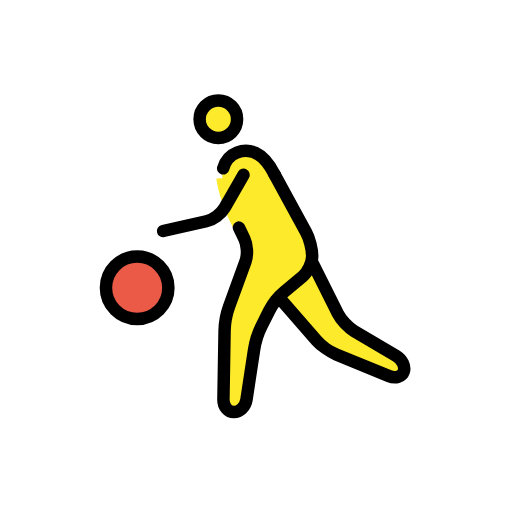
t = 0.00 s
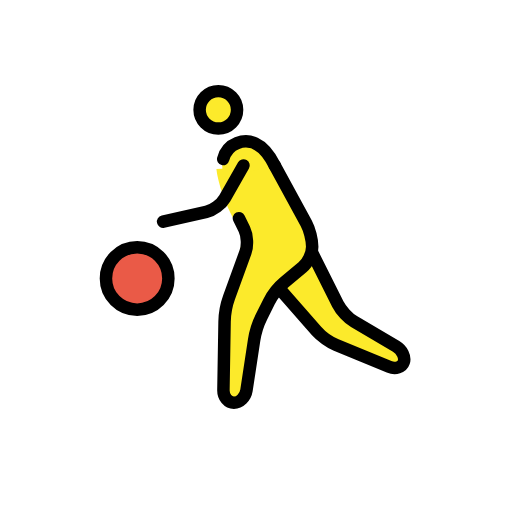
t = 0.35 s
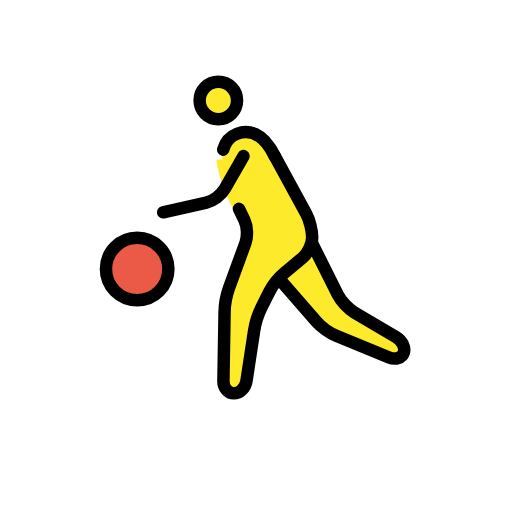
t = 0.70 s
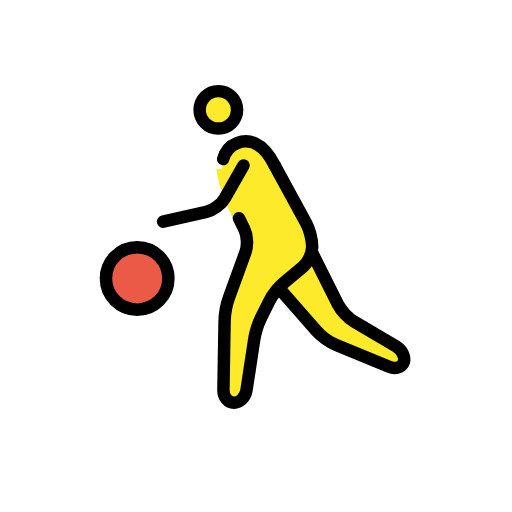
t = 1.05 s
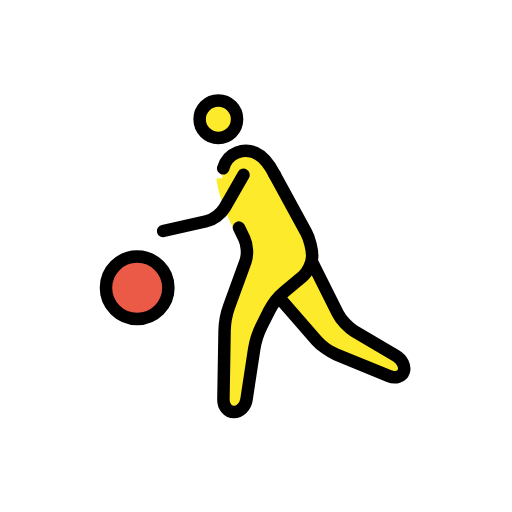
t = 1.40 s
t = 1.75 s: frame unchanged from t = 0.00 s, image omitted

The animated SVG that drew these frames (rendered in a browser with its animation timeline set to each time). Animation: 1 SMIL element (animateTransform=1); one cycle of 2.10 s, repeats indefinitely.

<?xml version='1.0' encoding='utf-8'?>
<svg xmlns="http://www.w3.org/2000/svg" id="emoji" viewBox="-5 -5 82 82" width="200" height="200" role="img">
  <title>OpenMoji: person bouncing ball</title><g><g id="color">
    <circle cx="16.9688" cy="41.0938" r="5" fill="#EA5A47" stroke="none" />
  </g>
  <g id="hair" />
  <g id="skin">
    <circle cx="29.9688" cy="14.0938" r="3" fill="#FCEA2B" stroke="none" />
    <path fill="#FCEA2B" stroke="none" d="M29.665,23.585c0,0,0.3038,3.708,3.3038,9.042C33.2129,33.0615,34,34.335,34,34.335L31,46l-0.25,15 h3.4238L36,49l3-6l6-5v-4l-6-11" />
    <polyline fill="#FCEA2B" stroke="none" points="45,37 50,47 60.167,53 59.167,56 47,51 40,43" />
    <path fill="#FCEA2B" stroke="none" d="M39,23c-2-4-4.3594-4.2329-6.0312-3.583C30.7148,20.293,30.0898,22.9971,31,25" />
  </g>
  <g id="skin-shadow" />
  <g id="line">
    <circle cx="29.9688" cy="14.0938" r="3" fill="none" stroke="#000000" stroke-miterlimit="10" stroke-width="2" />
    <circle cx="16.9688" cy="41.0938" r="5" fill="none" stroke="#000000" stroke-miterlimit="10" stroke-width="2" />
    <path fill="none" stroke="#000000" stroke-linecap="round" stroke-linejoin="round" stroke-miterlimit="10" stroke-width="2" d="M33.2676,31.4463c0,0,0.3896,0.7998,0.8662,1.7764c0.4766,0.9775,0.5586,2.623,0.1826,3.6572l-2.6328,7.2402 c-0.376,1.0342-0.6982,2.7793-0.7168,3.8799l-0.1836,11c-0.0186,1.1006,0.7373,2,1.6787,2c0.9414,0,1.8477-0.8896,2.0127-1.9775 l1.2246-8.045c0.1651-1.0879,0.7031-2.7822,1.1953-3.7666l1.211-2.4218c0.4922-0.9844,1.5859-2.3653,2.4306-3.0694l2.9278-2.4394 C44.3086,38.5762,45,37.0996,45,36l0,0c0-1.0996-0.4307-2.79-0.958-3.7559L39,23" />
    <path fill="none" stroke="#000000" stroke-linecap="round" stroke-linejoin="round" stroke-miterlimit="10" stroke-width="2" d="M45,37l4.1055,8.2109c0.4922,0.9844,1.6699,2.2461,2.6172,2.8057l6.7216,3.9668c0.9473,0.5596,1.4981,1.6914,1.2227,2.5166 c-0.2754,0.8252-1.332,1.1582-2.3496,0.7402l-8.4678-3.4804c-1.0176-0.418-2.4424-1.4375-3.167-2.2647L40,43" />
    <path fill="none" stroke="#000000" stroke-linecap="round" stroke-linejoin="round" stroke-miterlimit="10" stroke-width="2" d="M39,23c-2-4-4.3594-4.2329-6.0312-3.583c-1.1915,0.4629-1.9278,1.437-2.2227,2.5478" />
    <path fill="none" stroke="#000000" stroke-linecap="round" stroke-linejoin="round" stroke-miterlimit="10" stroke-width="2" d="M34,23l-3.0078,5.2637c-0.5459,0.9551-1.8701,1.9345-2.9434,2.1758L21.125,32" />
  </g>
<animateTransform attributeName="transform" type="translate" values="0 0;0 -3;0 0;0 0" dur="2.1s" repeatCount="indefinite" /></g></svg>
